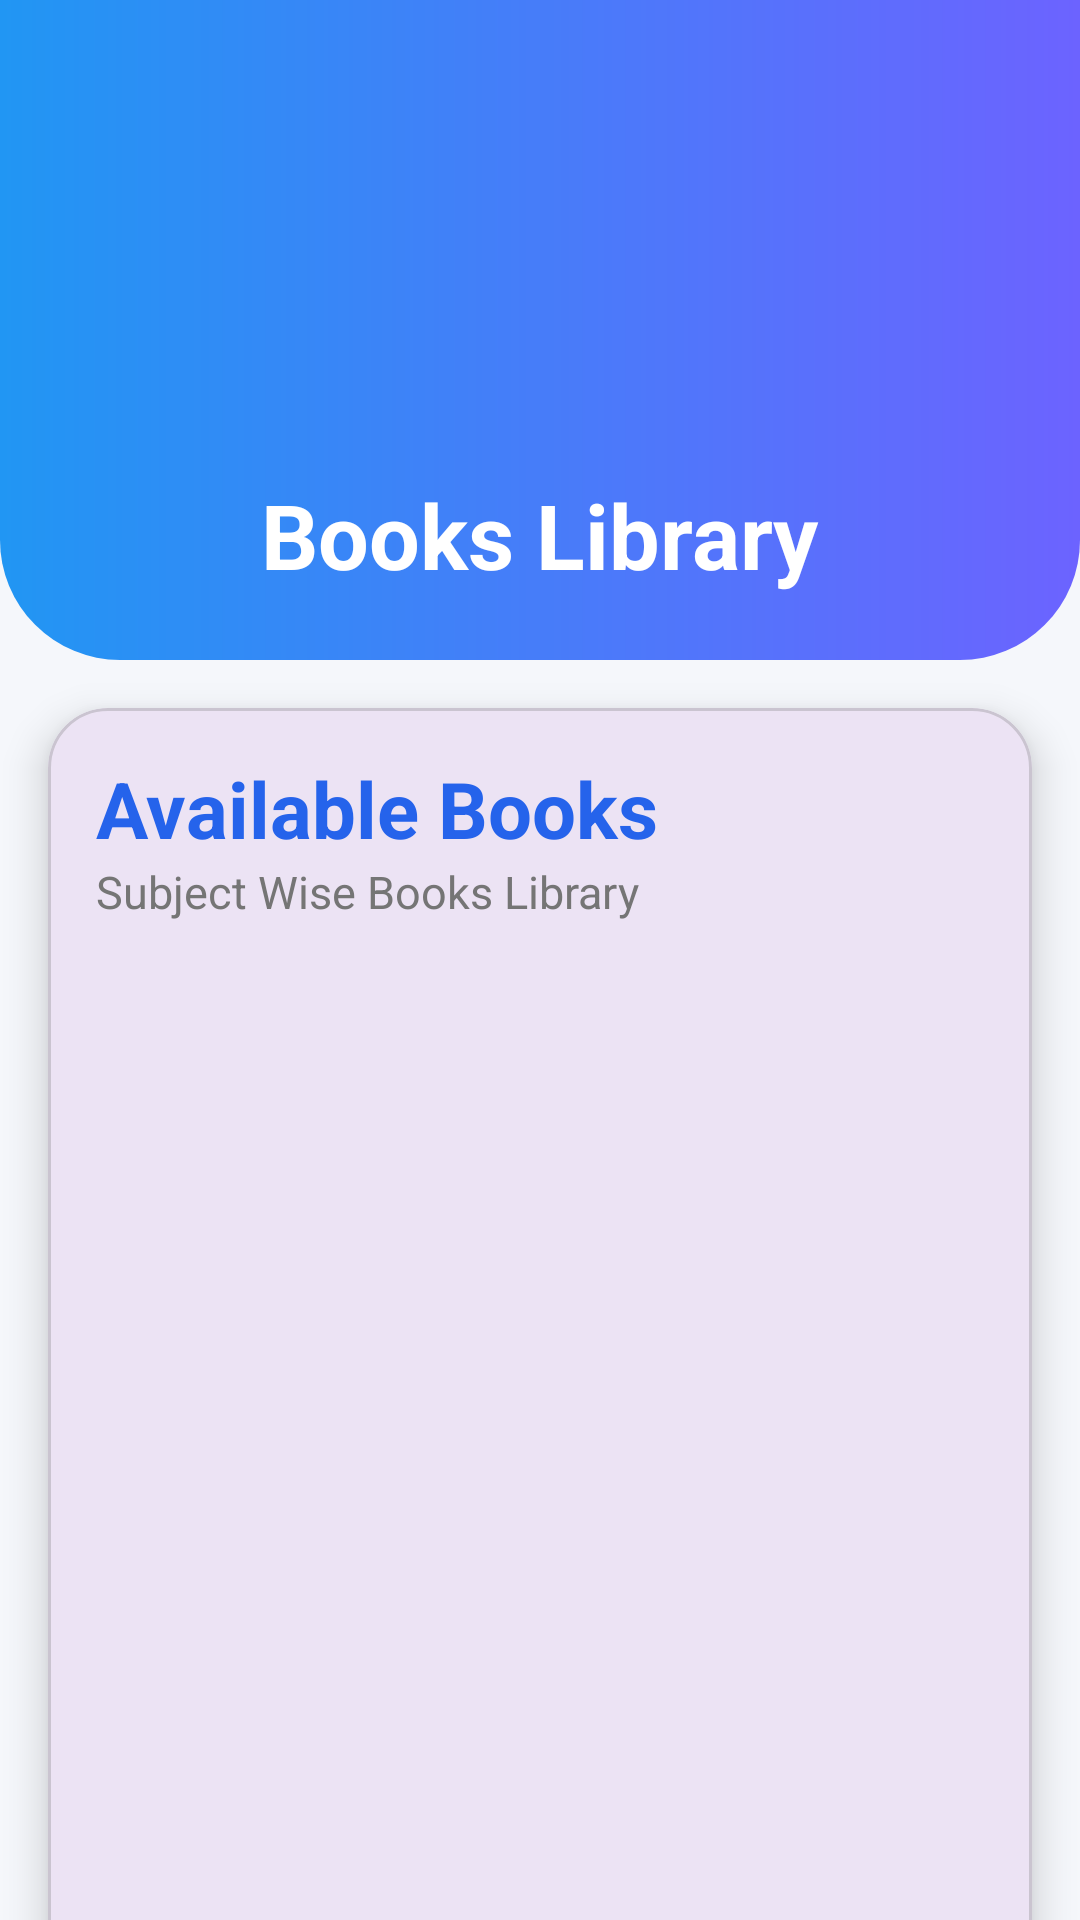

Produce the Android XML layout that renders to this screen, including the resource entries it uses.
<!-- AndroidManifest.xml: application theme Theme.Edu -->
<!-- res/layout/fragment_booksfragment.xml -->
<?xml version="1.0" encoding="utf-8"?>
<androidx.core.widget.NestedScrollView
    xmlns:android="http://schemas.android.com/apk/res/android"
    xmlns:app="http://schemas.android.com/apk/res-auto"
    android:layout_width="match_parent"
    android:layout_height="match_parent"
    android:fillViewport="true"
    android:background="#F5F7FB">

    <LinearLayout
        android:layout_width="match_parent"
        android:layout_height="wrap_content"
        android:orientation="vertical">




        

        <LinearLayout
            android:layout_width="match_parent"
            android:layout_height="220dp"
            android:background="@drawable/bg_gradient_header"
            android:gravity="center"
            android:orientation="vertical"
            android:padding="20dp">
            <include
                layout="@layout/include_toolbar"/>

            <ImageView
                android:layout_width="70dp"
                android:layout_height="70dp"
                android:src="@drawable/ic_book"
                app:tint="@android:color/white" />

            <TextView
                android:layout_width="wrap_content"
                android:layout_height="wrap_content"
                android:layout_marginTop="12dp"
                android:text="Books Library"
                android:textColor="@android:color/white"
                android:textSize="30sp"
                android:textStyle="bold" />

            <TextView
                android:layout_width="wrap_content"
                android:layout_height="wrap_content"
                android:text="Read &amp; Download Study Books"
                android:textColor="@android:color/white"
                android:textSize="16sp" />



        </LinearLayout>

        

        <com.google.android.material.card.MaterialCardView
            android:layout_width="match_parent"
            android:layout_height="wrap_content"
            android:layout_margin="16dp"
            app:cardCornerRadius="20dp"
            app:cardElevation="8dp">

            <LinearLayout
                android:layout_width="match_parent"
                android:layout_height="wrap_content"
                android:orientation="vertical"
                android:padding="16dp">

                <TextView
                    android:layout_width="wrap_content"
                    android:layout_height="wrap_content"
                    android:text="Available Books"
                    android:textColor="#2563EB"
                    android:textSize="26sp"
                    android:textStyle="bold" />

                <TextView
                    android:layout_width="wrap_content"
                    android:layout_height="wrap_content"
                    android:layout_marginBottom="12dp"
                    android:text="Subject Wise Books Library"
                    android:textColor="#757575"
                    android:textSize="15sp" />

                <androidx.recyclerview.widget.RecyclerView
                    android:id="@+id/rvBooks"
                    android:layout_width="match_parent"
                    android:layout_height="500dp"
                    android:scrollbars="vertical" />

            </LinearLayout>

        </com.google.android.material.card.MaterialCardView>

    </LinearLayout>

</androidx.core.widget.NestedScrollView>
<!-- res/layout/include_toolbar.xml (included above) -->
<?xml version="1.0" encoding="utf-8"?>
<com.google.android.material.appbar.MaterialToolbar
    xmlns:android="http://schemas.android.com/apk/res/android"
    xmlns:app="http://schemas.android.com/apk/res-auto"
    android:layout_width="match_parent"
    android:layout_height="56dp"
    android:background="@android:color/transparent">

    <ImageView
        android:id="@+id/btnMenu"
        android:layout_width="28dp"
        android:layout_height="28dp"
        android:layout_gravity="start"
        android:layout_marginStart="16dp"
        android:src="@drawable/ic_menu"
        app:tint="@android:color/white" />

</com.google.android.material.appbar.MaterialToolbar>
<!-- resources referenced by this layout -->
<resources>
  <!-- drawable bg_gradient_header (drawable) -->
  <?xml version="1.0" encoding="utf-8"?>
  <shape xmlns:android="http://schemas.android.com/apk/res/android">
  
      <gradient
          android:startColor="#2196F3"
          android:endColor="#6C63FF"
          android:angle="0"/>
  
      <corners
          android:bottomLeftRadius="40dp"
          android:bottomRightRadius="40dp"/>
  
  </shape>
  <style name="Theme.Edu" parent="Theme.Material3.DayNight.NoActionBar">
          
  
      </style>
</resources>
